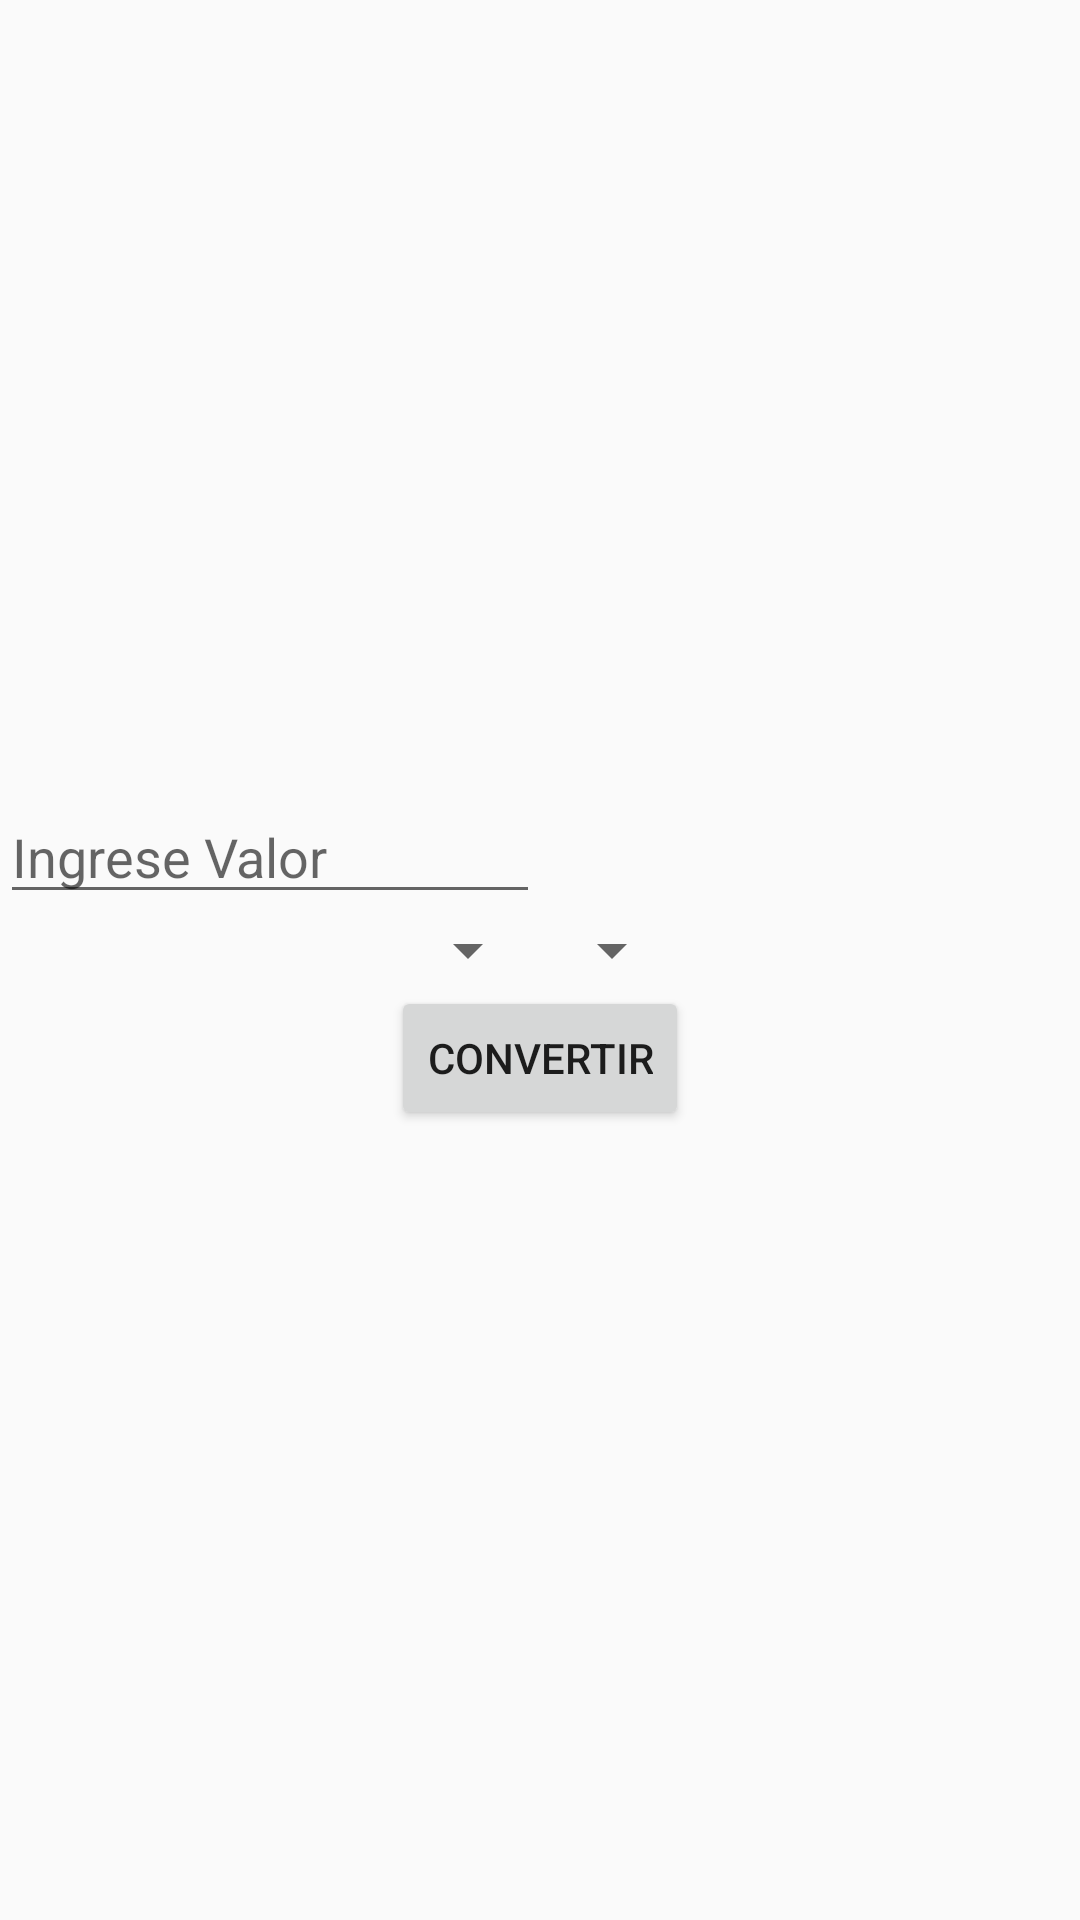

Write the Android layout XML for this screen, with the resource values it uses.
<!-- AndroidManifest.xml: application theme AppTheme -->
<!-- res/layout/activity_presion.xml -->
<?xml version="1.0" encoding="utf-8"?>
<LinearLayout
    xmlns:android="http://schemas.android.com/apk/res/android"
    xmlns:tools="http://schemas.android.com/tools"
    android:layout_width="match_parent"
    android:layout_height="match_parent"
    tools:context=".Presion"
    android:orientation="vertical"
    android:gravity="center">

    <LinearLayout
        android:layout_width="match_parent"
        android:layout_height="wrap_content">

        <EditText
            android:layout_width="0dp"
            android:layout_height="wrap_content"
            android:layout_weight=".5"
            android:hint="@string/ingrese_valor"
            android:inputType="numberDecimal"
            android:id="@+id/etEntradaPresion"
            android:importantForAutofill="no" />
        <TextView
            android:layout_width="0dp"
            android:layout_height="wrap_content"
            android:layout_weight=".5"
            android:id="@+id/tvSalidaPresion"
            />


    </LinearLayout>

    <LinearLayout
        android:layout_width="wrap_content"
        android:layout_height="wrap_content">

        <Spinner
            android:layout_width="wrap_content"
            android:layout_height="wrap_content"
            android:id="@+id/spPresionDe"
            />

        <Spinner
            android:layout_width="wrap_content"
            android:layout_height="wrap_content"
            android:id="@+id/spPresionA"
            />

    </LinearLayout>
    
    <Button
        android:layout_width="wrap_content"
        android:layout_height="wrap_content"
        android:id="@+id/bConvertirPresion"
        android:onClick="onClick"
        android:text="@string/convertir"
        />
</LinearLayout>
<!-- resources referenced by this layout -->
<resources>
  <string name="convertir">convertir</string>
  <string name="ingrese_valor">Ingrese Valor</string>
  <style name="AppTheme" parent="Theme.AppCompat.Light.DarkActionBar">
          <item name="colorPrimary">@color/colorPrimary</item>
          <item name="colorPrimaryDark">@color/colorPrimaryDark</item>
      </style>
  <!-- not gathered from this repository: default colours our renderer supplied (Android Studio template values) -->
  <color name="colorPrimary">#FF6200EE</color>
  <color name="colorPrimaryDark">#FF3700B3</color>
</resources>
